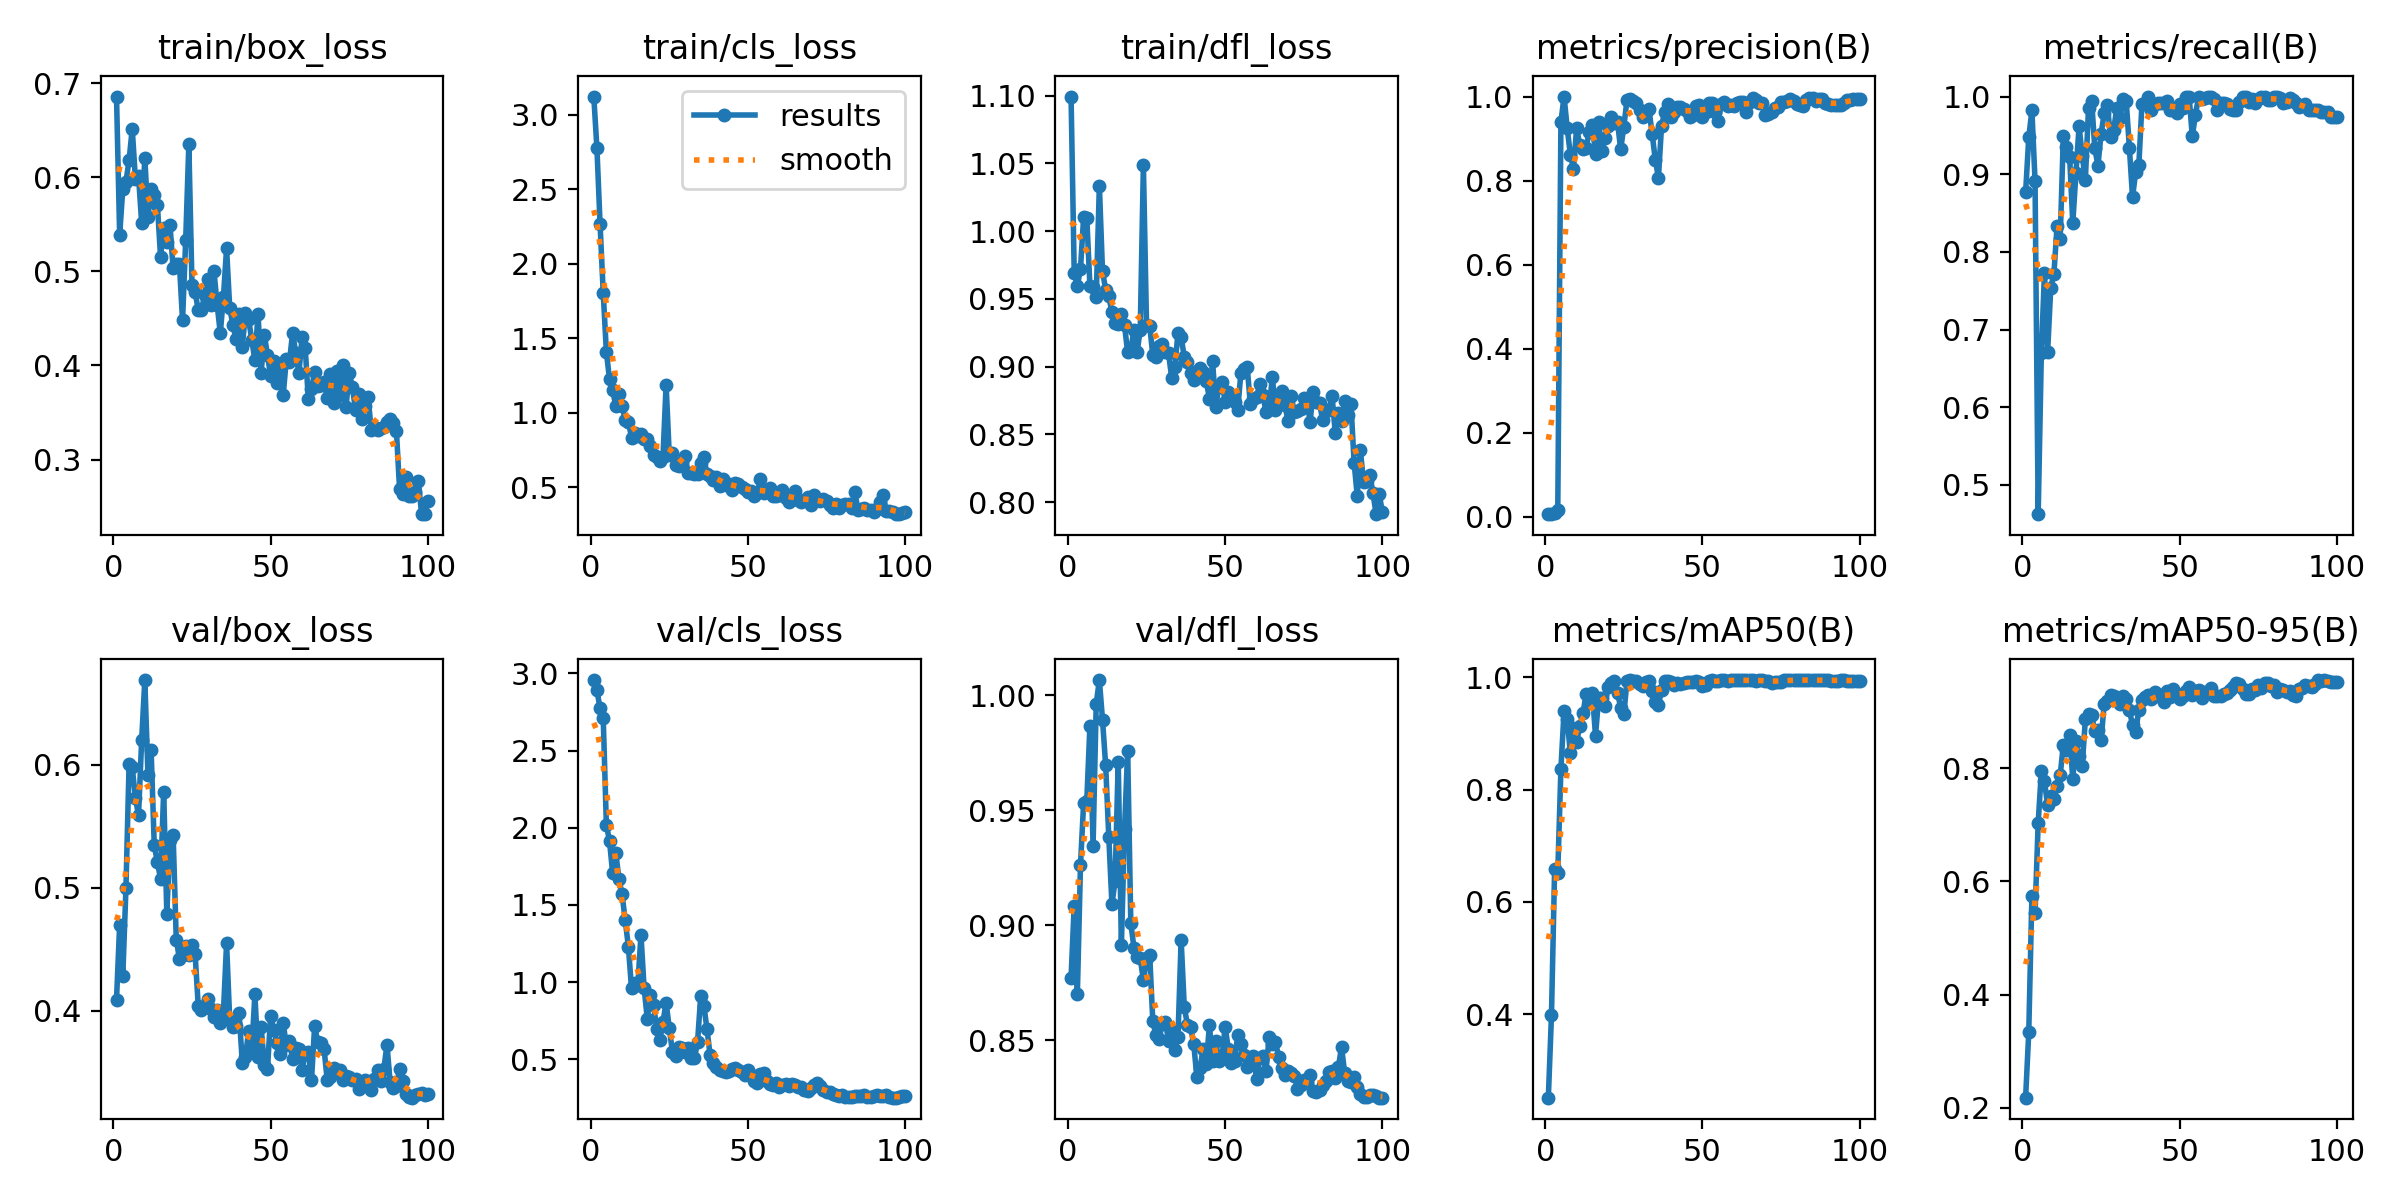

The file beside this chart, header and first rows:
epoch, time, train/box_loss, train/cls_loss, train/dfl_loss, metrics/precision(B), metrics/recall(B), metrics/mAP50(B), metrics/mAP50-95(B), val/box_loss, val/cls_loss, val/dfl_loss, lr/pg0, lr/pg1, lr/pg2
1, 6.96, 0.6858, 3.123, 1.099, 0.00664, 0.8765, 0.251, 0.2179, 0.409, 2.957, 0.8772, 0.0001286, 0.0001286, 0.0001286
2, 9.786, 0.5387, 2.775, 0.9693, 0.00728, 0.9474, 0.3985, 0.3335, 0.4699, 2.891, 0.9086, 0.0002688, 0.0002688, 0.0002688
3, 12.61, 0.5877, 2.266, 0.9594, 0.00862, 0.9822, 0.658, 0.5745, 0.4283, 2.773, 0.8701, 0.0004062, 0.0004062, 0.0004062
4, 15.37, 0.5951, 1.804, 0.9723, 0.01754, 0.8914, 0.6519, 0.544, 0.4996, 2.711, 0.9264, 0.0005408, 0.0005408, 0.0005408
5, 18.16, 0.6183, 1.409, 1.01, 0.9394, 0.4624, 0.8372, 0.7036, 0.6005, 2.02, 0.9534, 0.0006725, 0.0006725, 0.0006725
6, 20.88, 0.6516, 1.223, 1.01, 1, 0.6696, 0.9391, 0.794, 0.5978, 1.914, 0.9541, 0.0008014, 0.0008014, 0.0008014
7, 23.49, 0.5985, 1.15, 0.9594, 0.9251, 0.7733, 0.9249, 0.7763, 0.5732, 1.705, 0.9869, 0.0009274, 0.0009274, 0.0009274
8, 26.14, 0.6011, 1.044, 0.9585, 0.8619, 0.6716, 0.8649, 0.7342, 0.5587, 1.839, 0.9347, 0.001051, 0.001051, 0.001051
9, 28.79, 0.5516, 1.126, 0.9513, 0.8286, 0.7539, 0.9105, 0.7508, 0.6201, 1.668, 0.9964, 0.001171, 0.001171, 0.001171
10, 31.44, 0.6206, 1.047, 1.034, 0.9251, 0.7721, 0.8845, 0.746, 0.6687, 1.569, 1.007, 0.001289, 0.001289, 0.001289
11, 34.08, 0.558, 0.9488, 0.9702, 0.8837, 0.8331, 0.9137, 0.7682, 0.5917, 1.4, 0.9895, 0.001288, 0.001288, 0.001288
12, 36.85, 0.5873, 0.9389, 0.9568, 0.8756, 0.8172, 0.9354, 0.7878, 0.6118, 1.23, 0.9697, 0.001273, 0.001273, 0.001273
13, 39.56, 0.5807, 0.8324, 0.9517, 0.8769, 0.9498, 0.9696, 0.8416, 0.5346, 0.9597, 0.9383, 0.001259, 0.001259, 0.001259
14, 42.29, 0.571, 0.8605, 0.9403, 0.9168, 0.9351, 0.9534, 0.8313, 0.5207, 0.9913, 0.9092, 0.001245, 0.001245, 0.001245
15, 45.12, 0.5157, 0.8432, 0.9324, 0.9322, 0.9226, 0.972, 0.8579, 0.5074, 0.9784, 0.9194, 0.001231, 0.001231, 0.001231
16, 47.95, 0.5456, 0.8549, 0.9314, 0.8636, 0.8369, 0.8959, 0.7812, 0.5781, 1.308, 0.9712, 0.001217, 0.001217, 0.001217
17, 50.56, 0.5316, 0.8227, 0.9388, 0.9405, 0.9011, 0.9637, 0.8477, 0.4783, 0.963, 0.8912, 0.001203, 0.001203, 0.001203
18, 53.24, 0.5498, 0.8235, 0.9305, 0.871, 0.9619, 0.9637, 0.8206, 0.5385, 0.764, 0.9417, 0.001189, 0.001189, 0.001189
19, 55.85, 0.5031, 0.7729, 0.9104, 0.9011, 0.9241, 0.9484, 0.8037, 0.5432, 0.9193, 0.976, 0.001174, 0.001174, 0.001174
20, 58.47, 0.5078, 0.7174, 0.9122, 0.9302, 0.893, 0.9825, 0.8863, 0.4578, 0.854, 0.9008, 0.00116, 0.00116, 0.00116
21, 61.26, 0.5077, 0.7049, 0.9272, 0.9507, 0.9847, 0.9897, 0.8958, 0.4424, 0.698, 0.8903, 0.001146, 0.001146, 0.001146
22, 63.91, 0.4479, 0.6773, 0.9105, 0.9371, 0.9945, 0.993, 0.893, 0.445, 0.6237, 0.8863, 0.001132, 0.001132, 0.001132
23, 66.53, 0.5334, 0.7031, 0.9273, 0.939, 0.9336, 0.9727, 0.8659, 0.4522, 0.7439, 0.8856, 0.001118, 0.001118, 0.001118
24, 69.27, 0.6351, 1.187, 1.049, 0.8742, 0.9111, 0.9457, 0.8668, 0.4454, 0.8644, 0.8761, 0.001104, 0.001104, 0.001104
25, 72.04, 0.4857, 0.7157, 0.9307, 0.9283, 0.952, 0.9338, 0.85, 0.4538, 0.7055, 0.8858, 0.001089, 0.001089, 0.001089
26, 74.63, 0.4779, 0.7273, 0.9303, 0.9912, 0.9785, 0.993, 0.9136, 0.4457, 0.5488, 0.8873, 0.001075, 0.001075, 0.001075
27, 77.22, 0.4587, 0.6464, 0.9083, 0.9945, 0.9893, 0.9948, 0.9187, 0.4035, 0.5247, 0.8582, 0.001061, 0.001061, 0.001061
28, 79.91, 0.4587, 0.6408, 0.9067, 0.9903, 0.9474, 0.9929, 0.9284, 0.4009, 0.5804, 0.8522, 0.001047, 0.001047, 0.001047
29, 82.47, 0.4749, 0.6679, 0.9148, 0.9837, 0.9571, 0.9933, 0.9265, 0.4028, 0.5708, 0.8506, 0.001033, 0.001033, 0.001033
30, 85.34, 0.4921, 0.7107, 0.9168, 0.968, 0.9856, 0.9884, 0.9234, 0.4094, 0.5487, 0.8572, 0.001019, 0.001019, 0.001019
31, 88.33, 0.4641, 0.5949, 0.9109, 0.9505, 0.9718, 0.9847, 0.9126, 0.4011, 0.5752, 0.858, 0.001005, 0.001005, 0.001005
32, 91.63, 0.4999, 0.597, 0.9098, 0.9638, 0.9966, 0.9919, 0.9276, 0.3948, 0.5075, 0.8497, 0.0009904, 0.0009904, 0.0009904
33, 95.61, 0.4645, 0.5852, 0.8915, 0.9695, 0.9939, 0.9935, 0.9213, 0.4005, 0.5067, 0.854, 0.0009763, 0.0009763, 0.0009763
34, 99.76, 0.4344, 0.5844, 0.8998, 0.9119, 0.9339, 0.9752, 0.9019, 0.3901, 0.6134, 0.8459, 0.0009621, 0.0009621, 0.0009621
35, 103.7, 0.4729, 0.6616, 0.9248, 0.8502, 0.8704, 0.9565, 0.8765, 0.3989, 0.9089, 0.8516, 0.000948, 0.000948, 0.000948
36, 107.8, 0.5245, 0.6986, 0.9217, 0.8071, 0.9026, 0.9503, 0.8643, 0.455, 0.8476, 0.8937, 0.0009339, 0.0009339, 0.0009339
37, 111.9, 0.461, 0.5864, 0.9072, 0.9296, 0.9113, 0.9771, 0.9026, 0.3923, 0.6958, 0.8647, 0.0009197, 0.0009197, 0.0009197
38, 115.2, 0.4435, 0.573, 0.9032, 0.9642, 0.991, 0.9929, 0.9211, 0.3866, 0.5254, 0.8566, 0.0009056, 0.0009056, 0.0009056
39, 117.7, 0.4278, 0.5442, 0.8952, 0.9816, 0.991, 0.994, 0.9253, 0.3874, 0.4784, 0.8556, 0.0008914, 0.0008914, 0.0008914
40, 120.3, 0.455, 0.5694, 0.8897, 0.9523, 0.9997, 0.9915, 0.9286, 0.3981, 0.4529, 0.8486, 0.0008773, 0.0008773, 0.0008773
41, 122.8, 0.4201, 0.5062, 0.8966, 0.9636, 0.9825, 0.9862, 0.9225, 0.3576, 0.434, 0.8339, 0.0008631, 0.0008631, 0.0008631
42, 125.4, 0.4556, 0.5506, 0.8987, 0.974, 0.9909, 0.9897, 0.9341, 0.3624, 0.4223, 0.8379, 0.000849, 0.000849, 0.000849
43, 128, 0.4491, 0.5136, 0.896, 0.9745, 0.9912, 0.9883, 0.9265, 0.3838, 0.4187, 0.8462, 0.0008348, 0.0008348, 0.0008348
44, 130.6, 0.4276, 0.5198, 0.8892, 0.9713, 0.9912, 0.99, 0.9293, 0.3672, 0.4275, 0.8398, 0.0008207, 0.0008207, 0.0008207
45, 133.2, 0.4057, 0.4811, 0.8763, 0.9666, 0.9912, 0.9913, 0.917, 0.4134, 0.4349, 0.8566, 0.0008065, 0.0008065, 0.0008065
46, 135.9, 0.4547, 0.5264, 0.904, 0.9513, 0.9944, 0.9915, 0.9354, 0.3629, 0.4464, 0.8408, 0.0007924, 0.0007924, 0.0007924
47, 138.6, 0.3925, 0.5208, 0.8701, 0.9556, 0.983, 0.9919, 0.9251, 0.3865, 0.4338, 0.8497, 0.0007782, 0.0007782, 0.0007782
48, 141.2, 0.4328, 0.5004, 0.885, 0.9773, 0.9833, 0.993, 0.9402, 0.3562, 0.4163, 0.8408, 0.0007641, 0.0007641, 0.0007641
49, 143.8, 0.4109, 0.4886, 0.8885, 0.9798, 0.9783, 0.9923, 0.9318, 0.3523, 0.3984, 0.8426, 0.0007499, 0.0007499, 0.0007499
50, 146.4, 0.3893, 0.4692, 0.8741, 0.9525, 0.9898, 0.9848, 0.9214, 0.396, 0.4299, 0.8559, 0.0007358, 0.0007358, 0.0007358
51, 149, 0.4049, 0.4752, 0.8809, 0.9642, 0.9854, 0.987, 0.9277, 0.3842, 0.3977, 0.8463, 0.0007216, 0.0007216, 0.0007216
52, 151.6, 0.3815, 0.4382, 0.8776, 0.9858, 0.999, 0.9941, 0.9354, 0.3738, 0.3608, 0.8399, 0.0007075, 0.0007075, 0.0007075
53, 154.3, 0.4003, 0.4613, 0.8737, 0.9856, 1, 0.9948, 0.9424, 0.3648, 0.3453, 0.8409, 0.0006934, 0.0006934, 0.0006934
54, 156.8, 0.3682, 0.5527, 0.8682, 0.9633, 0.9487, 0.9926, 0.9289, 0.3899, 0.4045, 0.8523, 0.0006792, 0.0006792, 0.0006792
55, 159.4, 0.4066, 0.4604, 0.8952, 0.942, 0.9764, 0.993, 0.9361, 0.372, 0.4138, 0.8485, 0.0006651, 0.0006651, 0.0006651
56, 162.1, 0.4042, 0.4752, 0.8979, 0.9814, 1, 0.9946, 0.9378, 0.3754, 0.3599, 0.8434, 0.0006509, 0.0006509, 0.0006509
57, 164.6, 0.4349, 0.4908, 0.9, 0.9869, 0.9964, 0.9944, 0.9243, 0.3605, 0.3428, 0.8384, 0.0006368, 0.0006368, 0.0006368
58, 167.2, 0.4131, 0.4394, 0.8726, 0.9772, 0.9988, 0.994, 0.9349, 0.3696, 0.3362, 0.8409, 0.0006226, 0.0006226, 0.0006226
59, 169.8, 0.3919, 0.4416, 0.8763, 0.9795, 0.9991, 0.9944, 0.9339, 0.3692, 0.3451, 0.8433, 0.0006085, 0.0006085, 0.0006085
60, 172.4, 0.4301, 0.4463, 0.8775, 0.9773, 1, 0.9947, 0.9413, 0.3522, 0.3179, 0.8332, 0.0005943, 0.0005943, 0.0005943
... 40 more rows
